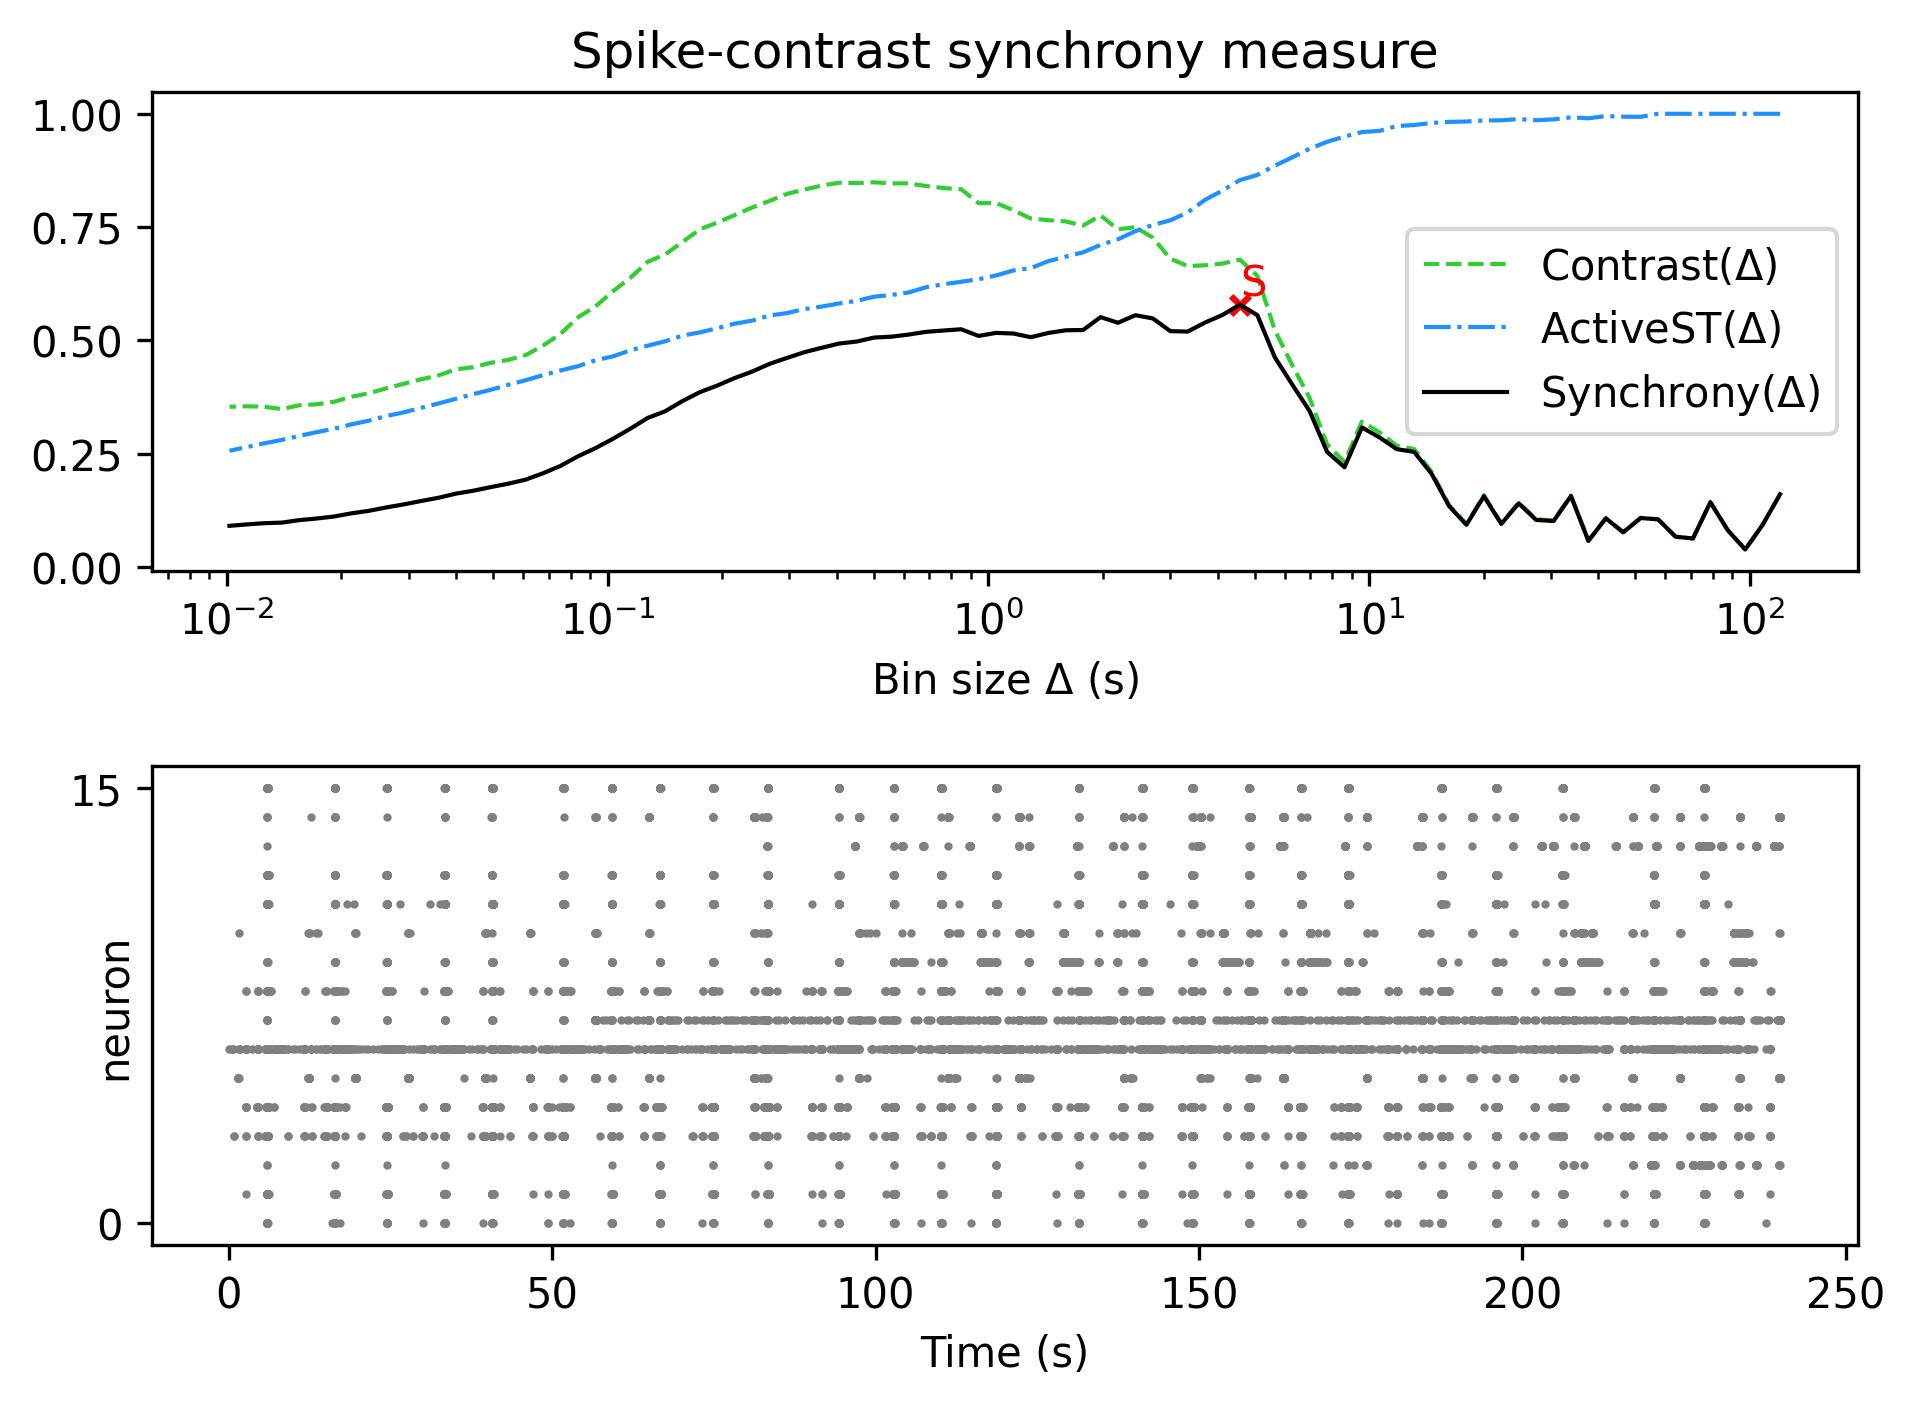

Data behind this chart, as committed beside it:
, Spike-contrast (120.0 s), Spike-contrast (108.0 s), Spike-contrast (97.2 s), Spike-contrast (87.48 s), Spike-contrast (78.732 s), Spike-contrast (70.859 s), Spike-contrast (63.773 s), Spike-contrast (57.396 s), Spike-contrast (51.656 s), Spike-contrast (46.49 s), Spike-contrast (41.841 s), Spike-contrast (37.657 s), Spike-contrast (33.892 s), Spike-contrast (30.502 s), Spike-contrast (27.452 s), Spike-contrast (24.707 s), Spike-contrast (22.236 s), Spike-contrast (20.013 s), Spike-contrast (18.011 s), Spike-contrast (16.21 s), Spike-contrast (14.589 s), Spike-contrast (13.13 s), Spike-contrast (11.817 s)
0, 0.1602, 0.09269, 0.0383, 0.08073, 0.1425, 0.06258, 0.06657, 0.1048, 0.1077, 0.07614, 0.1069, 0.05733, 0.1561, 0.1011, 0.1036, 0.1402, 0.09474, 0.1558, 0.09278, 0.1342, 0.2054, 0.2536, 0.2598
